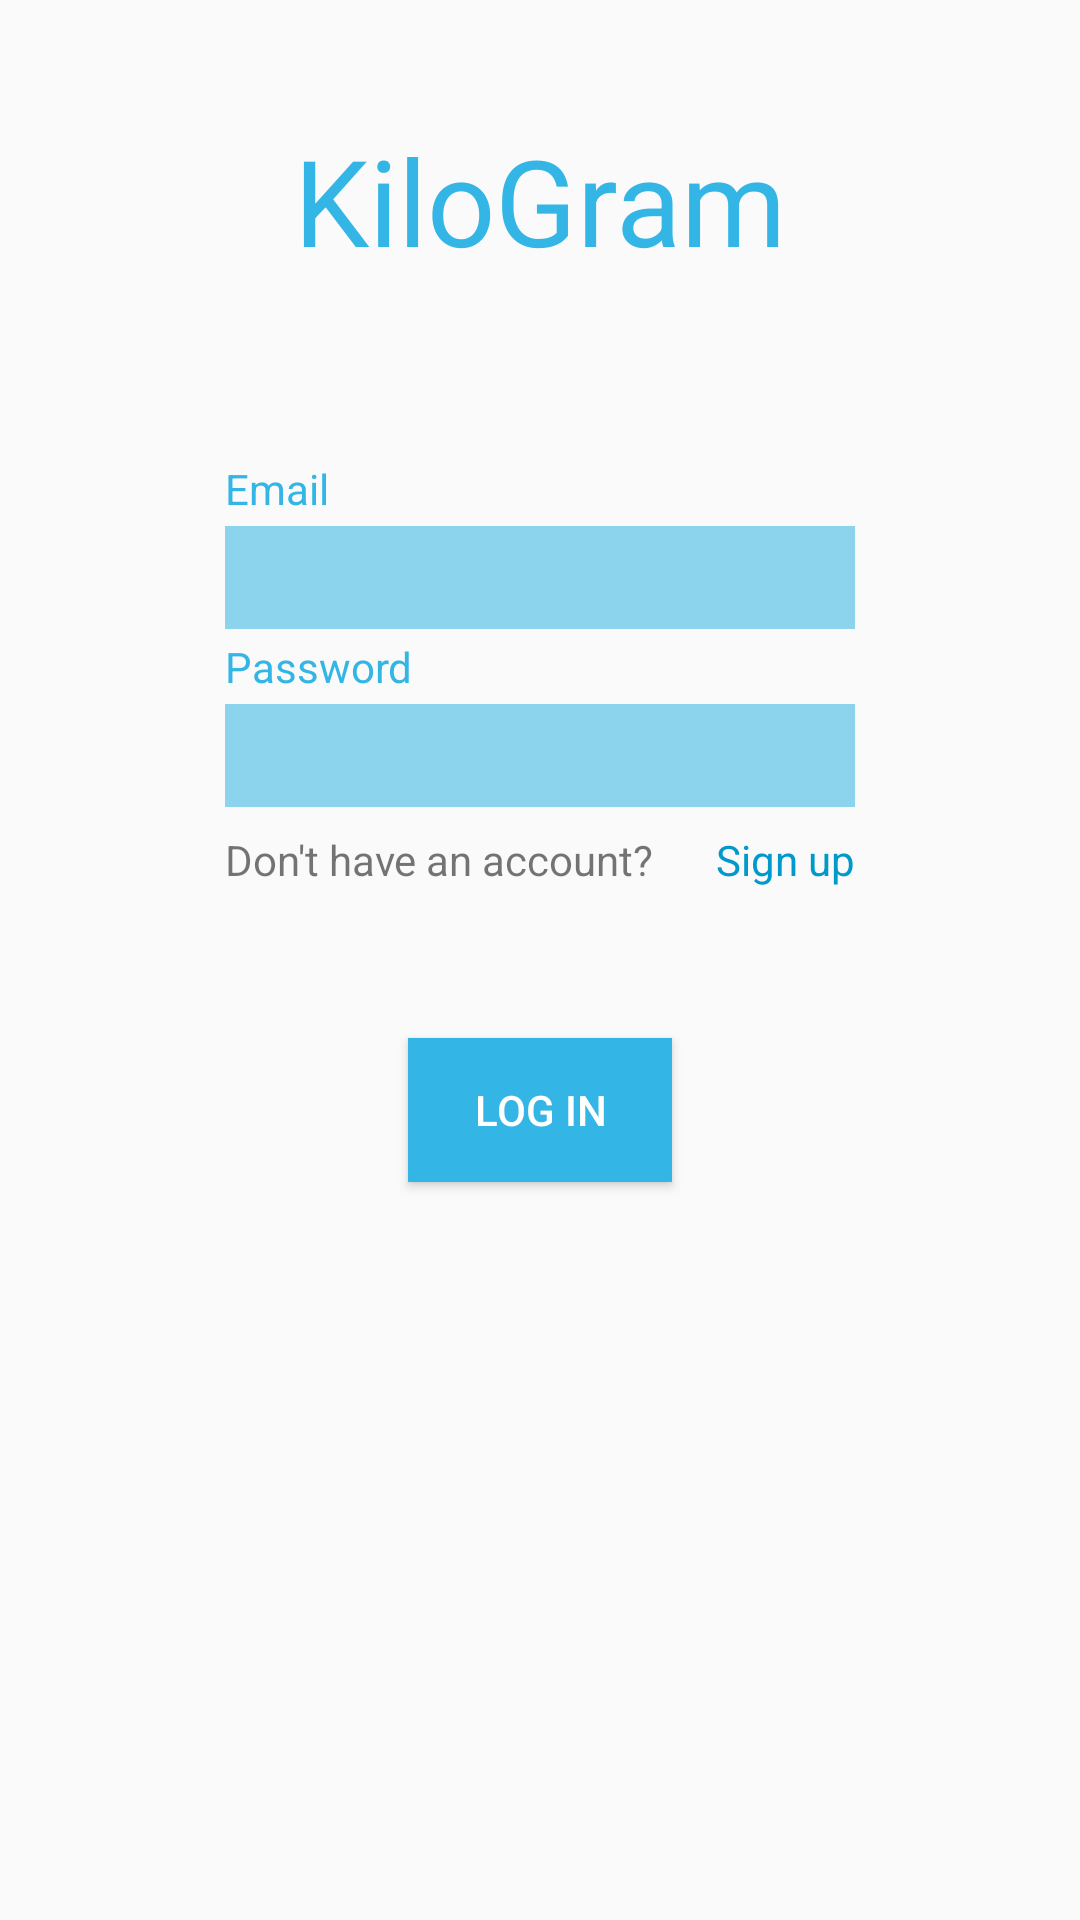

Reconstruct the res/layout file that produces this screen, plus the resources it refers to.
<!-- AndroidManifest.xml: application theme CustomActionBarTheme -->
<!-- res/layout/activity_login.xml -->
<RelativeLayout xmlns:android="http://schemas.android.com/apk/res/android"
    xmlns:tools="http://schemas.android.com/tools" android:layout_width="match_parent"
    android:layout_height="match_parent" android:paddingLeft="@dimen/activity_horizontal_margin"
    android:paddingRight="@dimen/activity_horizontal_margin"
    android:paddingTop="@dimen/activity_vertical_margin"
    android:paddingBottom="@dimen/activity_vertical_margin"
    tools:context="com.parse.unimelb.LoginActivity">

    <TextView
        android:layout_width="wrap_content"
        android:layout_height="wrap_content"
        android:text="KiloGram"
        android:id="@+id/titleTextView"
        android:layout_alignParentTop="true"
        android:layout_centerHorizontal="true"
        android:layout_marginTop="40dp"
        android:textSize="40dp"
        android:textColor="#ff33b5e5" />

    <TextView
        android:layout_width="wrap_content"
        android:layout_height="wrap_content"
        android:text="Email"
        android:id="@+id/emailTextView"
        android:layout_marginTop="60dp"
        android:layout_below="@+id/titleTextView"
        android:layout_alignLeft="@+id/emailEditText"
        android:layout_alignStart="@+id/emailEditText"
        android:textColor="#ff33b5e5"/>

    <EditText
        android:layout_width="wrap_content"
        android:layout_height="wrap_content"
        android:inputType="textEmailAddress"
        android:ems="10"
        android:id="@+id/emailEditText"
        android:layout_below="@+id/emailTextView"
        android:layout_centerHorizontal="true"
        android:layout_marginTop="3dp"
        android:layout_marginBottom="3dp"
        android:background="#8C33B5E6"
        android:height="40dp"
        android:paddingTop="5dp"
        android:paddingBottom="5dp" />

    <TextView
        android:layout_width="wrap_content"
        android:layout_height="wrap_content"
        android:text="Password"
        android:id="@+id/passwordTextView"
        android:layout_below="@+id/emailEditText"
        android:layout_alignLeft="@+id/emailEditText"
        android:layout_alignStart="@+id/emailEditText"
        android:textColor="#ff33b5e5"/>

    <EditText
        android:layout_width="wrap_content"
        android:layout_height="wrap_content"
        android:inputType="textPassword"
        android:ems="10"
        android:id="@+id/passwordEditText"
        android:layout_below="@+id/passwordTextView"
        android:layout_alignLeft="@+id/passwordTextView"
        android:layout_alignStart="@+id/passwordTextView"
        android:paddingTop="5dp"
        android:paddingBottom="5dp"
        android:height="40dp"
        android:layout_marginTop="3dp"
        android:layout_marginBottom="3dp"
        android:background="#8C33B5E6"
        android:layout_alignRight="@+id/emailEditText"
        android:layout_alignEnd="@+id/emailEditText"/>

    <TextView
        android:layout_width="wrap_content"
        android:layout_height="wrap_content"
        android:text="Don&apos;t have an account?"
        android:id="@+id/signTextView"
        android:layout_below="@+id/passwordEditText"
        android:layout_alignLeft="@+id/passwordEditText"
        android:layout_alignStart="@+id/passwordEditText"
        android:layout_marginTop="5dp" />

    <TextView
        android:layout_width="wrap_content"
        android:layout_height="wrap_content"
        android:text="Sign up"
        android:id="@+id/signupTextView"
        android:layout_below="@+id/passwordEditText"
        android:layout_alignRight="@+id/passwordEditText"
        android:layout_alignEnd="@+id/passwordEditText"
        android:layout_marginTop="5dp"
        android:textColor="@android:color/holo_blue_dark" />

    <Button
        android:layout_width="wrap_content"
        android:layout_height="wrap_content"
        android:text="Log in"
        android:id="@+id/loginButton"
        android:layout_below="@+id/signTextView"
        android:layout_centerHorizontal="true"
        android:paddingLeft="10dp"
        android:paddingRight="10dp"
        android:layout_marginTop="50dp"
        android:textColor="#ffffff"
        android:background="#ff33b5e5"/>

</RelativeLayout>
<!-- resources referenced by this layout -->
<resources>
  <style name="CustomActionBarTheme" parent="@style/Theme.AppCompat.Light.DarkActionBar">
          <item name="android:actionBarStyle">@style/MyActionBar</item>
          <item name="android:actionBarTabTextStyle">@style/MyActionBarTabText</item>
          <item name="android:actionMenuTextColor">@color/actionbar_text</item>
  
          
          <item name="actionBarStyle">@style/MyActionBar</item>
          <item name="actionBarTabTextStyle">@style/MyActionBarTabText</item>
          <item name="actionMenuTextColor">@color/actionbar_text</item>
      </style>
  <style name="MyActionBar" parent="@style/Widget.AppCompat.Light.ActionBar.Solid.Inverse">
          <item name="android:background">@color/actionbar_background</item>
          <item name="android:titleTextStyle">@style/MyActionBarTitleText</item>
  
          
          <item name="background">@color/actionbar_background</item>
          <item name="titleTextStyle">@style/MyActionBarTitleText</item>
      </style>
  <style name="MyActionBarTabText" parent="@style/Widget.AppCompat.ActionBar.TabText">
          <item name="android:textColor">@color/actiontab_bar_text</item>
      </style>
  <color name="actionbar_text">#ffffff</color>
  <color name="actionbar_background">#33b5e5</color>
  <style name="MyActionBarTitleText" parent="@style/TextAppearance.AppCompat.Widget.ActionBar.Title">
          <item name="android:textColor">@color/actionbar_text</item>
      </style>
  <color name="actiontab_bar_text">#33b5e5</color>
</resources>
